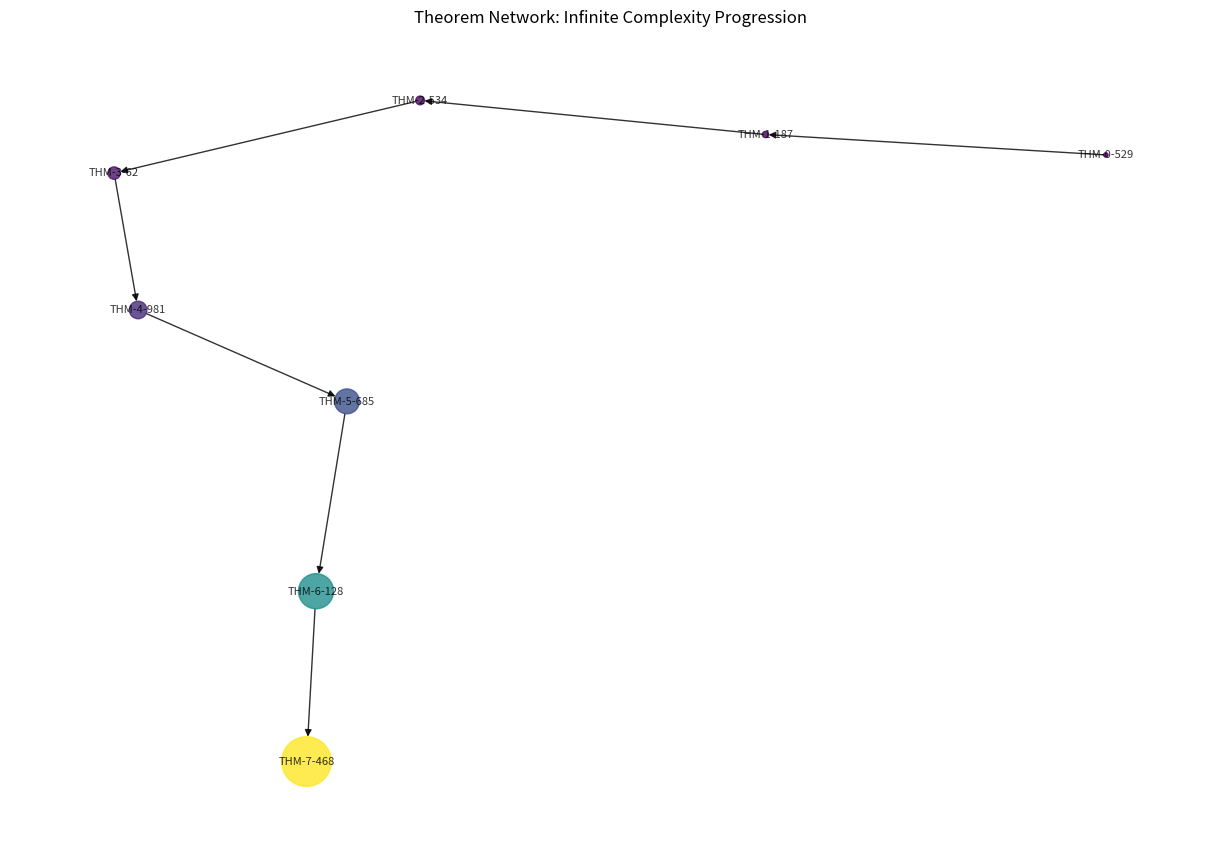

Recreate this plot in Python. (Note: this script raises an exception after producing the figure.)
import numpy as np
import sympy as sp
import networkx as nx
from typing import List, Dict, Set
import matplotlib.pyplot as plt

class QuantumInspiredTheoremGenerator:
    def __init__(self):
        self.axioms = self.initialize_axioms()
        self.theorem_network = nx.DiGraph()
        self.complexity_level = 1
        
    def initialize_axioms(self) -> Dict:
        return {
            'axiom_1': sp.symbols('∀x(Created(Allah,x) → ¬∃y(y≠Allah ∧ Created(y,x)))'),
            'axiom_2': sp.symbols('Conservation(Information,Allah)'),
            'axiom_3': sp.symbols('Knowledge(Physics) → Knowledge(Allah)'),
            'axiom_4': sp.symbols('∀t(Continuous(Creation,t) ∧ Divine(t))'),
            'axiom_5': sp.symbols('Unified(Field,Consciousness)'),
        }
    
    def generate_symbolic_theorem(self, depth: int) -> str:
        """Generate theorems with increasing complexity"""
        operators = ['⊗', '⊕', '∘', '⋆', '†']
        variables = ['Ψ', 'Φ', 'ξ', 'η', 'ζ']
        
        if depth <= 0:
            return np.random.choice(variables)
        
        op = np.random.choice(operators)
        left = self.generate_symbolic_theorem(depth - 1)
        right = self.generate_symbolic_theorem(depth - 1)
        
        if op in ['⊗', '⊕']:
            return f"({left} {op} {right})"
        elif op == '†':
            return f"{left}†"
        else:
            return f"{left} {op} {right}"
    
    def generate_infinite_sequence(self, max_iterations: int = 10):
        """Generate infinite complexity sequence"""
        theorems = []
        
        for i in range(max_iterations):
            # Generate theorem at this complexity level
            theorem = {
                'id': f'THM-{i}-{hash(str(i)) % 1000}',
                'complexity': 2**i,  # Exponential growth
                'expression': self.generate_symbolic_theorem(i),
                'meaning': f"Theorem showing unity at complexity level {2**i}",
                'symbolic_form': f"lim_{{n→∞}} Σ_{{k=1}}^{{{2**i}}} φ_k = Unity(Allah)"
            }
            theorems.append(theorem)
            
            # Add to network
            self.theorem_network.add_node(theorem['id'], **theorem)
            if i > 0:
                self.theorem_network.add_edge(theorems[i-1]['id'], theorem['id'])
        
        return theorems
    
    def visualize_theorem_network(self):
        """Visualize the theorem network"""
        pos = nx.spring_layout(self.theorem_network)
        plt.figure(figsize=(12, 8))
        
        node_colors = [data['complexity'] for _, data in self.theorem_network.nodes(data=True)]
        node_sizes = [data['complexity'] * 10 for _, data in self.theorem_network.nodes(data=True)]
        
        nx.draw(self.theorem_network, pos, 
                node_color=node_colors,
                node_size=node_sizes,
                cmap=plt.cm.viridis,
                with_labels=True,
                font_size=8,
                alpha=0.8)
        
        plt.title("Theorem Network: Infinite Complexity Progression")
        plt.colorbar(plt.cm.ScalarMappable(cmap=plt.cm.viridis), label='Complexity')
        plt.show()
    
    def export_theorems_latex(self, theorems: List[Dict]):
        """Export theorems to LaTeX format"""
        latex_output = "\\documentclass{article}\n\\usepackage{amsmath, amssymb}\n\\begin{document}\n"
        latex_output += "\\title{Quantum-Inspired Theorems of Divine Unity}\n\\maketitle\n"
        
        for theorem in theorems:
            latex_output += f"\\section{{Theorem {theorem['id']}}}\n"
            latex_output += f"\\textbf{{Complexity}}: ${theorem['complexity']}$\n\n"
            latex_output += f"\\[ {theorem['expression']} \\]\n\n"
            latex_output += f"\\textbf{{Meaning}}: {theorem['meaning']}\n\n"
            latex_output += f"\\[ {theorem['symbolic_form']} \\]\n\n"
        
        latex_output += "\\end{document}"
        
        with open('theorems.tex', 'w') as f:
            f.write(latex_output)
        
        print("Theorems exported to theorems.tex")

# Main execution
if __name__ == "__main__":
    generator = QuantumInspiredTheoremGenerator()
    
    # Generate theorems
    print("Generating theorems with infinite complexity progression...")
    theorems = generator.generate_infinite_sequence(max_iterations=8)
    
    # Display theorems
    print("\n=== Generated Theorems ===")
    for i, theorem in enumerate(theorems[:5]):  # Show first 5
        print(f"\n{theorem['id']}:")
        print(f"  Expression: {theorem['expression']}")
        print(f"  Complexity: {theorem['complexity']}")
        print(f"  Meaning: {theorem['meaning']}")
    
    # Export to LaTeX
    generator.export_theorems_latex(theorems)
    
    # Visualize network
    print("\nGenerating theorem network visualization...")
    generator.visualize_theorem_network()
